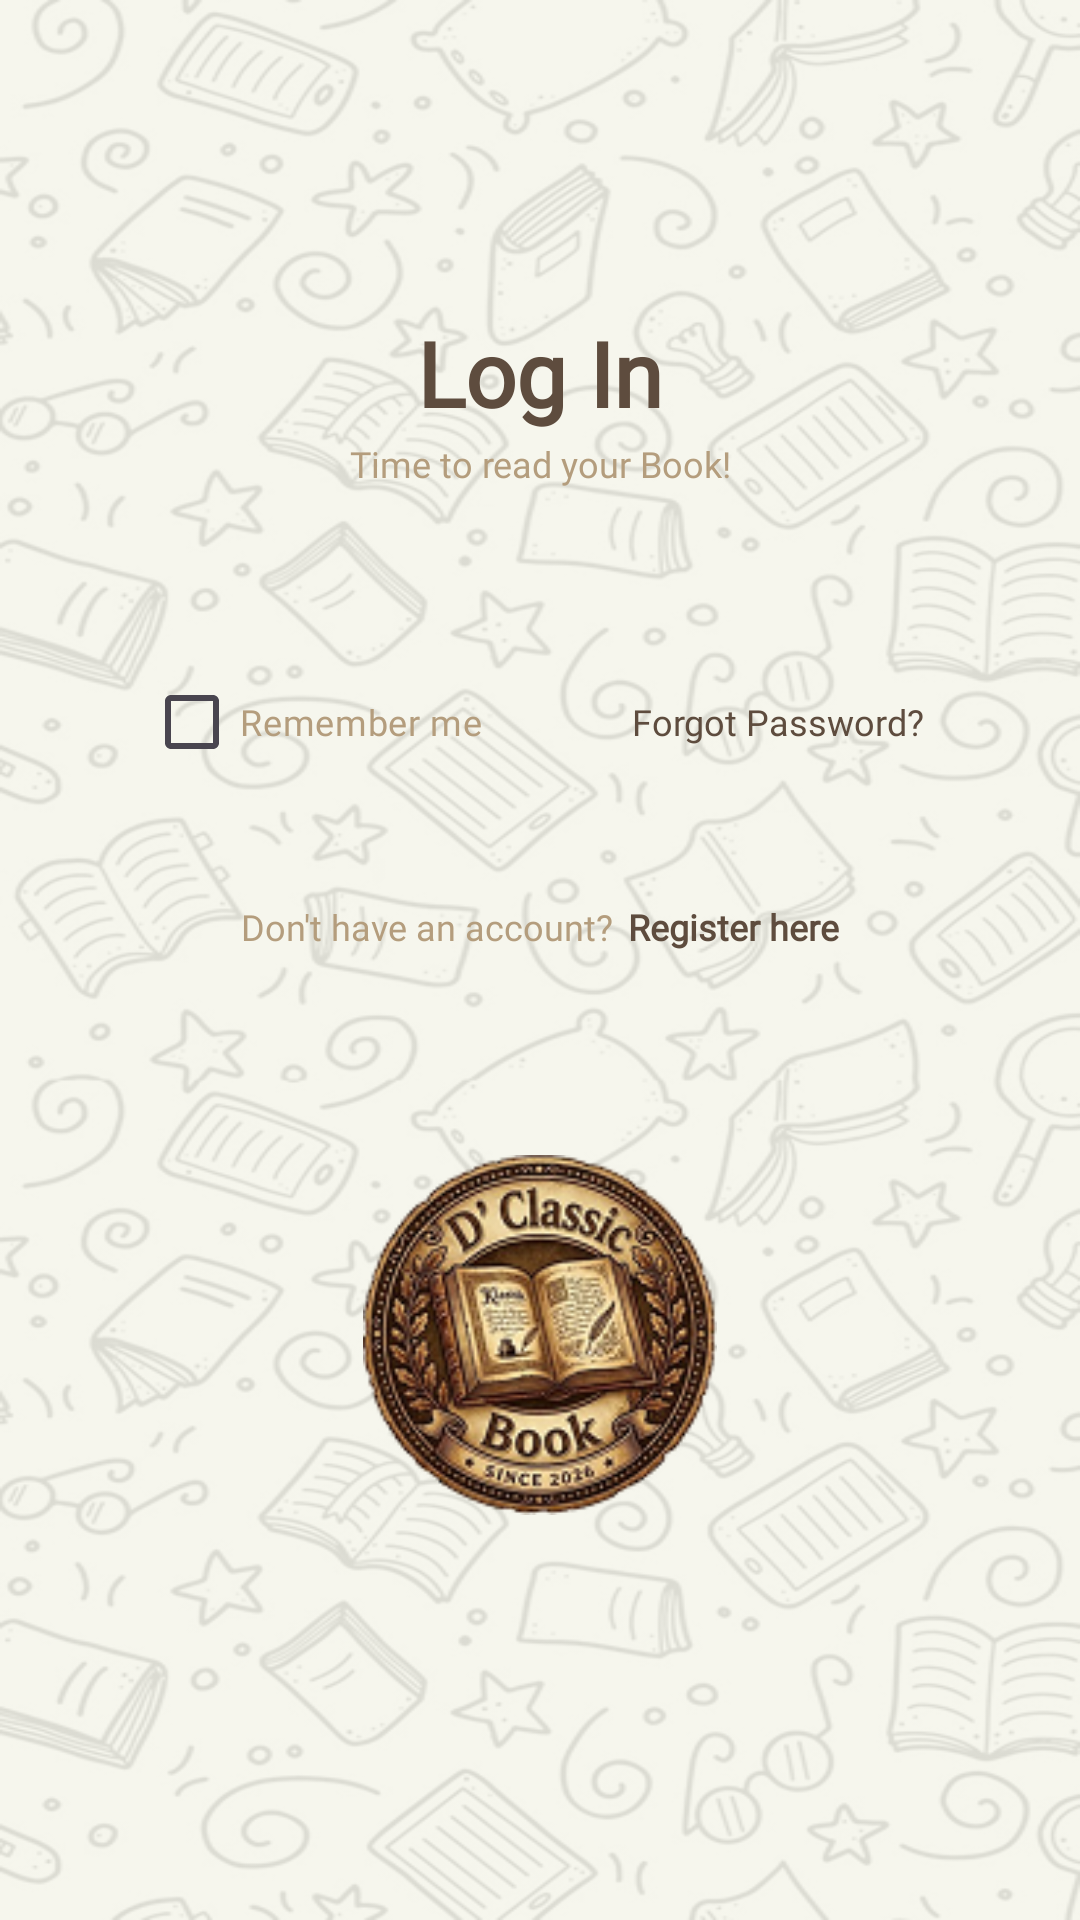

Reconstruct the res/layout file that produces this screen, plus the resources it refers to.
<!-- AndroidManifest.xml: application theme Theme.DClassicsBook -->
<!-- res/layout/activity_login.xml -->
<?xml version="1.0" encoding="utf-8"?>
<ScrollView
    xmlns:android="http://schemas.android.com/apk/res/android"
    xmlns:tools="http://schemas.android.com/tools"
    android:id="@+id/rootLogin"
    android:layout_width="match_parent"
    android:layout_height="match_parent"
    android:background="@drawable/background_authentication"
    android:fillViewport="true"
    android:scrollbars="none"
    tools:context=".ui.auth.LoginActivity">

    <LinearLayout
        android:id="@+id/loginContent"
        android:layout_width="match_parent"
        android:layout_height="wrap_content"
        android:orientation="vertical"
        android:gravity="center_horizontal"
        android:paddingStart="24dp"
        android:paddingEnd="24dp"
        android:paddingTop="40dp"
        android:paddingBottom="32dp">

        
        <LinearLayout
            android:layout_width="match_parent"
            android:layout_height="wrap_content"
            android:orientation="vertical"
            android:background="@drawable/bg_auth_card"
            android:padding="24dp"
            android:layout_marginTop="40dp">

            <TextView
                android:layout_width="match_parent"
                android:layout_height="wrap_content"
                android:gravity="center"
                android:text="@string/login_title"
                android:textColor="@color/brown_dark"
                android:textSize="30sp"
                android:textStyle="bold"
                android:fontFamily="@font/poppins" />

            <TextView
                android:layout_width="match_parent"
                android:layout_height="wrap_content"
                android:gravity="center"
                android:layout_marginTop="2dp"
                android:text="@string/auth_subtitle"
                android:textColor="@color/brown_accent"
                android:textSize="12sp"
                android:fontFamily="@font/poppins" />

            
            <TextView
                style="@style/AuthLabel"
                android:layout_marginTop="24dp"
                android:text="@string/auth_label_username" />

            <LinearLayout style="@style/AuthInputContainer">
                <ImageView
                    android:layout_width="22dp"
                    android:layout_height="22dp"
                    android:src="@drawable/ic_profile"
                    android:contentDescription="@string/auth_label_username" />
                <EditText
                    android:id="@+id/etUsername"
                    style="@style/AuthEditText"
                    android:hint="@string/auth_hint_username"
                    android:inputType="text" />
            </LinearLayout>

            
            <TextView
                style="@style/AuthLabel"
                android:layout_marginTop="18dp"
                android:text="@string/auth_label_password" />

            <LinearLayout style="@style/AuthInputContainer">
                <ImageView
                    android:layout_width="22dp"
                    android:layout_height="22dp"
                    android:src="@drawable/ic_lock"
                    android:contentDescription="@string/auth_label_password" />
                <EditText
                    android:id="@+id/etPassword"
                    style="@style/AuthEditText"
                    android:hint="@string/auth_hint_password"
                    android:inputType="textPassword" />
                <ImageView
                    android:id="@+id/ivTogglePassword"
                    android:layout_width="24dp"
                    android:layout_height="24dp"
                    android:src="@drawable/ic_eye_off"
                    android:padding="1dp"
                    android:contentDescription="@string/cd_toggle_password"
                    android:background="?android:attr/selectableItemBackgroundBorderless"
                    android:clickable="true"
                    android:focusable="true" />
            </LinearLayout>

            
            <LinearLayout
                android:layout_width="match_parent"
                android:layout_height="wrap_content"
                android:orientation="horizontal"
                android:gravity="center_vertical"
                android:layout_marginTop="12dp">

                <CheckBox
                    android:id="@+id/cbRemember"
                    android:layout_width="0dp"
                    android:layout_height="wrap_content"
                    android:layout_weight="1"
                    android:text="@string/login_remember"
                    android:textColor="@color/brown_accent"
                    android:textSize="12sp"
                    android:fontFamily="@font/poppins" />

                <TextView
                    android:id="@+id/tvForgot"
                    android:layout_width="wrap_content"
                    android:layout_height="wrap_content"
                    android:text="@string/login_forgot"
                    android:textColor="@color/brown_dark"
                    android:textSize="12sp"
                    android:fontFamily="@font/poppins"
                    android:padding="4dp"
                    android:background="?android:attr/selectableItemBackground"
                    android:clickable="true"
                    android:focusable="true" />
            </LinearLayout>

            
            <TextView
                android:id="@+id/btnLogin"
                style="@style/AuthButton"
                android:layout_marginTop="20dp"
                android:text="@string/btn_login" />

            
            <LinearLayout
                android:layout_width="wrap_content"
                android:layout_height="wrap_content"
                android:orientation="horizontal"
                android:layout_gravity="center_horizontal"
                android:layout_marginTop="16dp">

                <TextView
                    android:layout_width="wrap_content"
                    android:layout_height="wrap_content"
                    android:text="@string/login_no_account"
                    android:textColor="@color/brown_accent"
                    android:textSize="12sp"
                    android:layout_marginRight="5dp"
                    android:fontFamily="@font/poppins" />

                <TextView
                    android:id="@+id/tvGoRegister"
                    android:layout_width="wrap_content"
                    android:layout_height="wrap_content"
                    android:text="@string/login_register_link"
                    android:textColor="@color/brown_dark"
                    android:textSize="12sp"
                    android:textStyle="bold"
                    android:fontFamily="@font/poppins"
                    android:clickable="true"
                    android:focusable="true" />
            </LinearLayout>
        </LinearLayout>

        
        <ImageView
            android:layout_width="120dp"
            android:layout_height="120dp"
            android:layout_marginTop="44dp"
            android:src="@drawable/logo_dclassic"
            android:scaleType="fitCenter"
            android:contentDescription="@string/cd_logo" />

    </LinearLayout>
</ScrollView>
<!-- resources referenced by this layout -->
<resources>
  <color name="brown_accent">#B49D7D</color>
  <color name="brown_dark">#5E4C3E</color>
  <!-- drawable bg_auth_card (drawable) -->
  <?xml version="1.0" encoding="utf-8"?>
  <shape xmlns:android="http://schemas.android.com/apk/res/android"
      android:shape="rectangle">
      <solid android:color="@color/auth_card_bg" />
      <corners android:radius="28dp" />
  </shape>
  <!-- drawable ic_lock (drawable) -->
  <vector xmlns:android="http://schemas.android.com/apk/res/android"
      android:width="24dp"
      android:height="24dp"
      android:viewportWidth="24"
      android:viewportHeight="24"
      android:tint="@color/brown_dark">
    <path
        android:fillColor="#FF000000"
        android:pathData="M18,8h-1V6c0,-2.76 -2.24,-5 -5,-5S7,3.24 7,6v2H6c-1.1,0 -2,0.9 -2,2v10c0,1.1 0.9,2 2,2h12c1.1,0 2,-0.9 2,-2V10c0,-1.1 -0.9,-2 -2,-2zM12,17c-1.1,0 -2,-0.9 -2,-2s0.9,-2 2,-2 2,0.9 2,2 -0.9,2 -2,2zM15.1,8H8.9V6c0,-1.71 1.39,-3.1 3.1,-3.1 1.71,0 3.1,1.39 3.1,3.1v2z"/>
  </vector>
  <!-- drawable ic_profile (drawable) -->
  <vector xmlns:android="http://schemas.android.com/apk/res/android"
      android:width="24dp"
      android:height="24dp"
      android:viewportWidth="24"
      android:viewportHeight="24"
      android:tint="@color/brown_accent">
    <path
        android:fillColor="#FF000000"
        android:pathData="M12,12c2.21,0 4,-1.79 4,-4s-1.79,-4 -4,-4 -4,1.79 -4,4 1.79,4 4,4zM12,14c-2.67,0 -8,1.34 -8,4v2h16v-2c0,-2.66 -5.33,-4 -8,-4z"/>
  </vector>
  <string name="auth_hint_password">Enter Your Password</string>
  <string name="auth_hint_username">Enter Your Username</string>
  <string name="auth_label_password">Password</string>
  <string name="auth_label_username">Username</string>
  <string name="auth_subtitle">Time to read your Book!</string>
  <string name="btn_login">Log In</string>
  <string name="cd_logo">D\'Classic Book logo</string>
  <string name="cd_toggle_password">Show or hide password</string>
  <string name="login_forgot">Forgot Password?</string>
  <string name="login_no_account">Don\'t have an account? </string>
  <string name="login_register_link">Register here</string>
  <string name="login_remember">Remember me</string>
  <string name="login_title">Log In</string>
  <style name="Theme.DClassicsBook" parent="Base.Theme.DClassicsBook" />
  <style name="Base.Theme.DClassicsBook" parent="Theme.Material3.DayNight.NoActionBar">
          <item name="colorPrimary">@color/brown_dark</item>
          <item name="colorOnPrimary">@color/bg_ivory</item>
          <item name="colorPrimaryContainer">@color/beige_warm</item>
          <item name="colorOnPrimaryContainer">@color/brown_dark</item>
          <item name="colorSecondary">@color/brown_accent</item>
          <item name="colorOnSecondary">@color/white</item>
          <item name="colorSurface">@color/bg_ivory</item>
          <item name="colorOnSurface">@color/brown_dark</item>
          <item name="colorError">#C0392B</item>
          <item name="android:windowBackground">@color/bg_ivory</item>
          <item name="android:statusBarColor">@color/bg_ivory</item>
          <item name="android:windowLightStatusBar" tools:targetApi="23">true</item>
          <item name="android:navigationBarColor">@color/bg_ivory</item>
      </style>
  <color name="bg_ivory">#F5F5EB</color>
  <color name="beige_warm">#E1DACA</color>
  <color name="white">#FFFFFFFF</color>
</resources>
